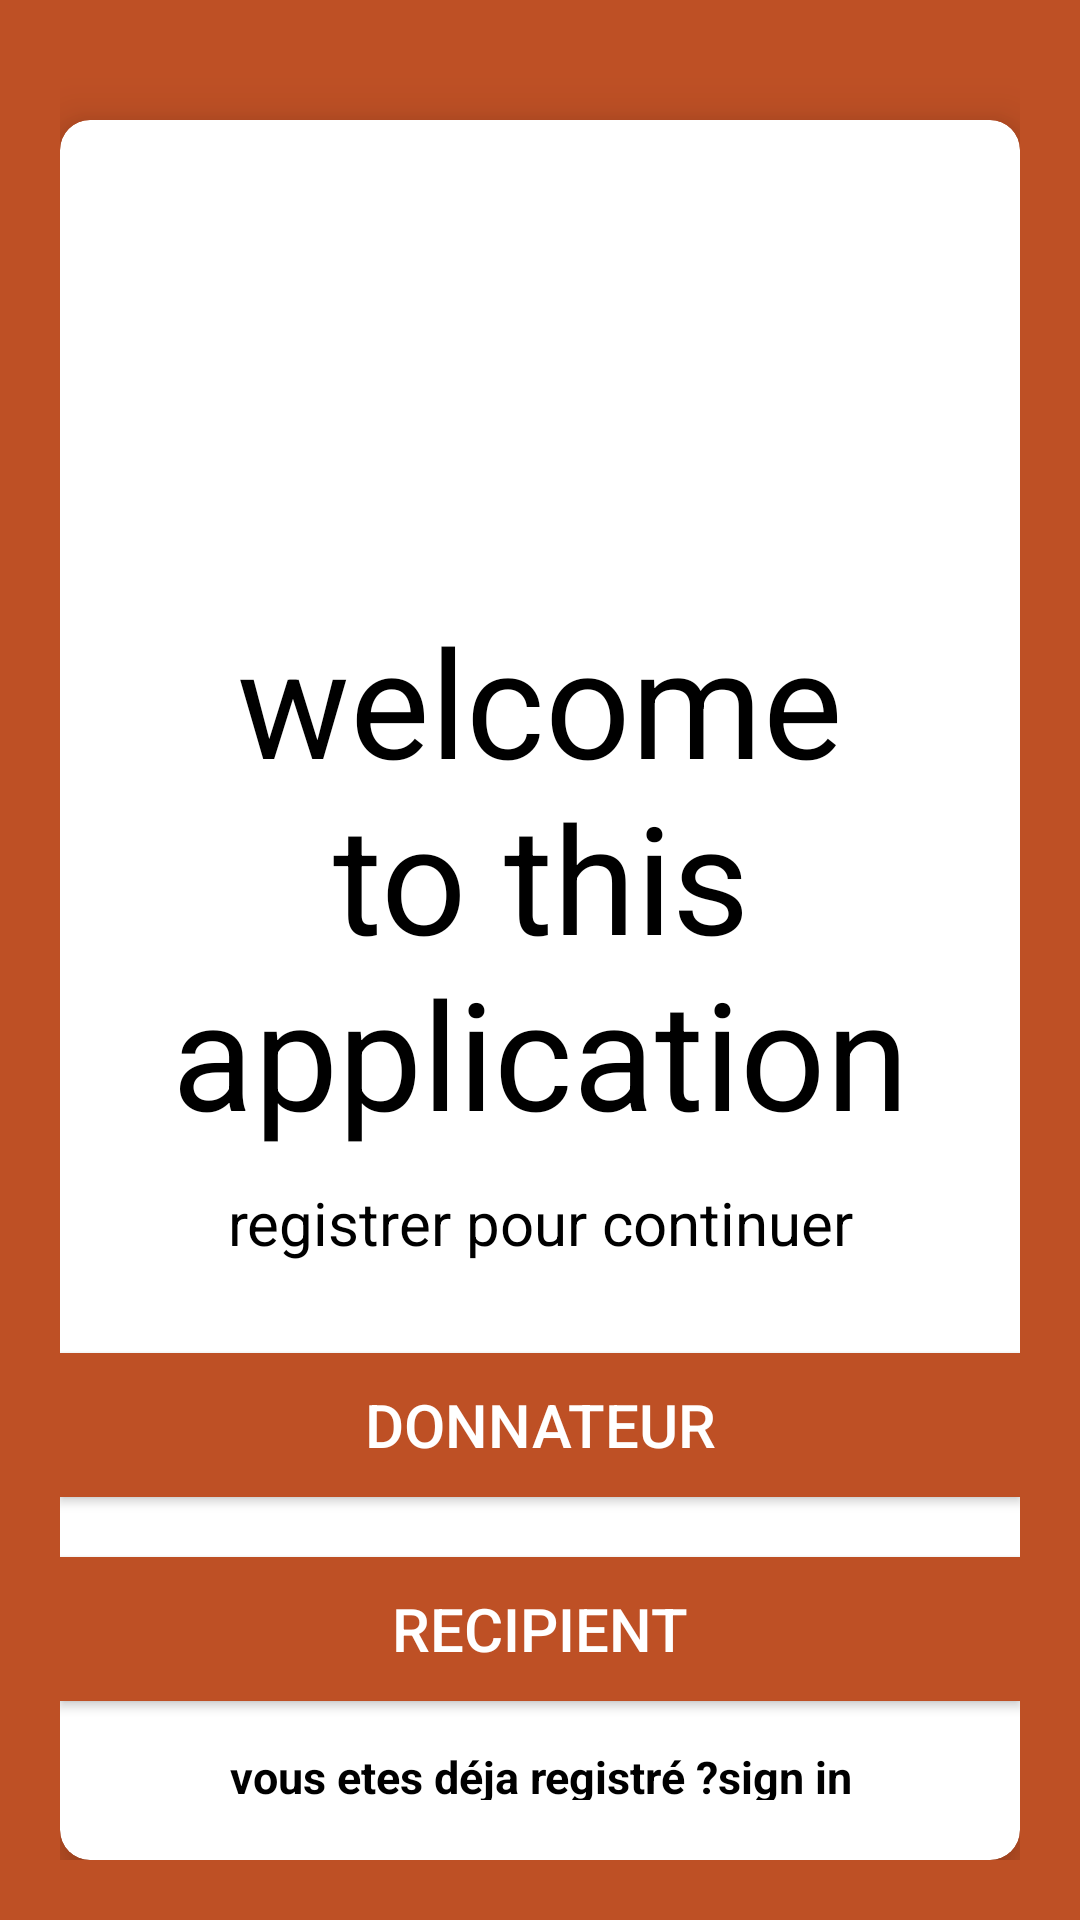

Write the Android layout XML for this screen, with the resource values it uses.
<!-- AndroidManifest.xml: application theme Theme.Projet_mobile -->
<!-- res/layout/activity_select_registration.xml -->
<?xml version="1.0" encoding="utf-8"?>
<LinearLayout xmlns:android="http://schemas.android.com/apk/res/android"
    xmlns:app="http://schemas.android.com/apk/res-auto"
    xmlns:tools="http://schemas.android.com/tools"
    android:layout_width="match_parent"
    android:layout_height="match_parent"
    android:orientation="vertical"
    android:background="#Be5025"
    android:padding="20dp"
    tools:context=".SelectRegistration">
<androidx.cardview.widget.CardView
    android:layout_width="match_parent"
    android:layout_height="wrap_content"
    android:layout_marginTop="20dp"
    app:cardCornerRadius="10dp"
    app:cardElevation="10dp"
    android:elevation="10dp"
    android:background="#fff">
    <LinearLayout
        android:layout_width="match_parent"
        android:layout_height="wrap_content"
        android:layout_marginTop="10dp"
        android:orientation="vertical">
        <ImageView
            android:id="@+id/logo"
            android:layout_width="150dp"
            android:layout_height="150dp"
            android:layout_gravity="center"
            android:layout_marginTop="0dp"
            android:src="@drawable/logo"/>
        <TextView
            android:id="@+id/title"
            android:text="welcome to this application"
            android:textColor="#000"
            android:textSize="50dp"
            android:gravity="center"
            android:layout_width="match_parent"
            android:layout_height="wrap_content"/>
        <TextView
            android:id="@+id/register"
            android:text="registrer pour continuer"
            android:textColor="#000"
            android:layout_marginTop="10dp"
            android:textSize="20dp"
            android:gravity="center"
            android:layout_width="match_parent"
            android:layout_height="wrap_content"/>
        <LinearLayout
            android:layout_width="match_parent"
            android:layout_height="wrap_content"
            android:layout_marginTop="10dp"
            android:orientation="vertical"
            android:layout_marginBottom="20dp">
<Button
    android:layout_width="match_parent"
    android:layout_height="wrap_content"
    android:id="@+id/donation"
    android:text="donnateur"
    android:textColor="#fff"
    android:layout_marginTop="20dp"
    android:layout_gravity="center"
    android:textSize="20dp"
    android:background="@drawable/button"> </Button>
            <Button
                android:layout_width="match_parent"
                android:layout_height="wrap_content"
                android:id="@+id/recipient"
                android:text="recipient"
                android:textColor="#fff"
                android:layout_marginTop="20dp"
                android:layout_gravity="center"
                android:textSize="20dp"
                android:background="@drawable/button"> </Button>
            <TextView
                android:id="@+id/login"
                android:text="vous etes déja registré ?sign in"
                android:textColor="#000"
                android:layout_marginTop="15dp"
                android:textSize="15dp"
                android:textStyle="bold"
                android:gravity="center"
                android:layout_width="match_parent"
                android:layout_height="wrap_content"/>
        </LinearLayout>
    </LinearLayout>
</androidx.cardview.widget.CardView>
</LinearLayout>
<!-- resources referenced by this layout -->
<resources>
  <!-- drawable button (drawable) -->
  <?xml version="1.0" encoding="utf-8"?>
  <shape xmlns:android="http://schemas.android.com/apk/res/android">
  <solid android:color="#Be5025"/>
  
  </shape>
  <style name="Theme.Projet_mobile" parent="Theme.MaterialComponents.DayNight.DarkActionBar">
          
          <item name="colorPrimary">@color/purple_500</item>
          <item name="colorPrimaryVariant">@color/purple_700</item>
          <item name="colorOnPrimary">@color/white</item>
          
          <item name="colorSecondary">@color/teal_200</item>
          <item name="colorSecondaryVariant">@color/teal_700</item>
          <item name="colorOnSecondary">@color/black</item>
          
          <item name="android:statusBarColor" tools:targetApi="l">?attr/colorPrimaryVariant</item>
          
      </style>
  <!-- not gathered from this repository: default colours our renderer supplied (Android Studio template values) -->
  <color name="purple_500">#FF6200EE</color>
  <color name="purple_700">#FF3700B3</color>
  <color name="teal_200">#FF03DAC5</color>
  <color name="teal_700">#FF018786</color>
  <color name="black">#FF000000</color>
  <color name="white">#FFFFFFFF</color>
</resources>
